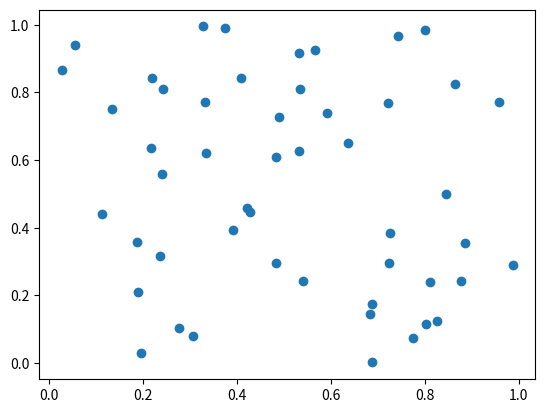

Source code (Python):
import numpy as np
import matplotlib.pyplot as plt
from matplotlib.animation import FuncAnimation

# Generate some random points
x = np.random.rand(50)
y = np.random.rand(50)

fig, ax = plt.subplots()
scatter = ax.scatter(x, y)


def update(frame):
    # Generate new random points
    x = np.random.rand(50)
    y = np.random.rand(50)
    scatter.set_offsets(np.c_[x, y])
    return scatter,


ani = FuncAnimation(fig, update, frames=range(50), interval=200)
plt.show()
